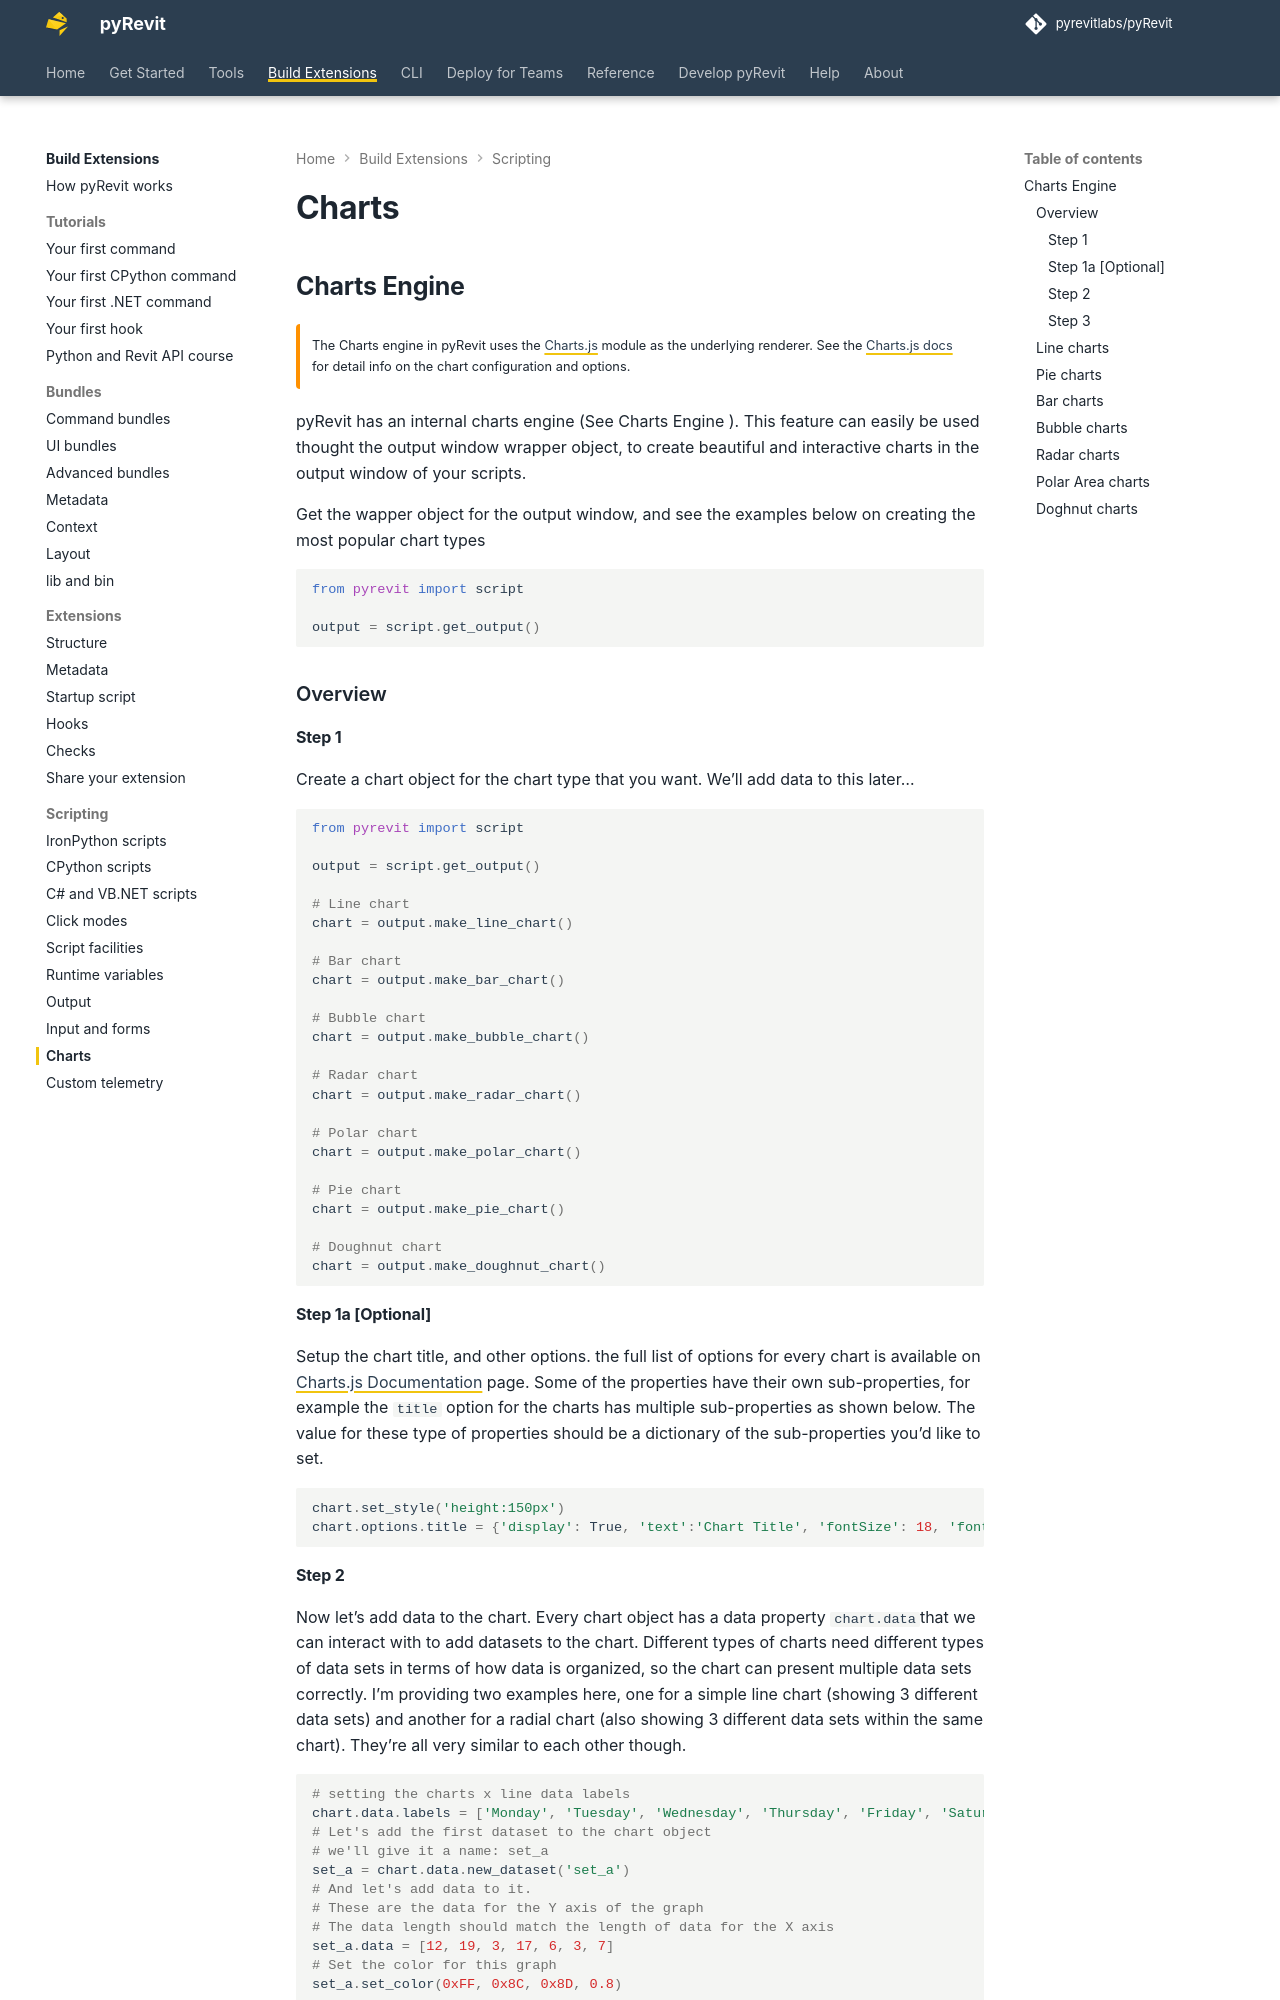

repository: pyrevitlabs/pyRevit · page: pr-preview/pr-4266/build-extensions/scripting/charts/index.html · generator: mkdocs

# Charts

##  **Charts Engine**

!!! warning ""

    The Charts engine in pyRevit uses the [Charts.js](https://www.chartjs.org) module as the underlying renderer. See the [Charts.js docs](https://www.chartjs.org/docs/latest/) for detail info on the chart configuration and options.

pyRevit has an internal charts engine (See Charts Engine ). This feature can easily be used thought the output window wrapper object, to create beautiful and interactive charts in the output window of your scripts.

Get the wapper object for the output window, and see the examples below on creating the most popular chart types

```python
from pyrevit import script

output = script.get_output()
```

### Overview

#### Step 1
Create a chart object for the chart type that you want. We’ll add data to this later…

```python
from pyrevit import script

output = script.get_output()

# Line chart
chart = output.make_line_chart()

# Bar chart
chart = output.make_bar_chart()

# Bubble chart
chart = output.make_bubble_chart()

# Radar chart
chart = output.make_radar_chart()

# Polar chart
chart = output.make_polar_chart()

# Pie chart
chart = output.make_pie_chart()

# Doughnut chart
chart = output.make_doughnut_chart()
```

#### Step 1a \[Optional\]
Setup the chart title, and other options. the full list of options for every chart is available on [Charts.js Documentation](https://www.chartjs.org/docs/) page. Some of the properties have their own sub-properties, for example the `title` option for the charts has multiple sub-properties as shown below. The value for these type of properties should be a dictionary of the sub-properties you’d like to set.

```python
chart.set_style('height:150px')
chart.options.title = {'display': True, 'text':'Chart Title', 'fontSize': 18, 'fontColor': '#000', 'fontStyle': 'bold'}
```
